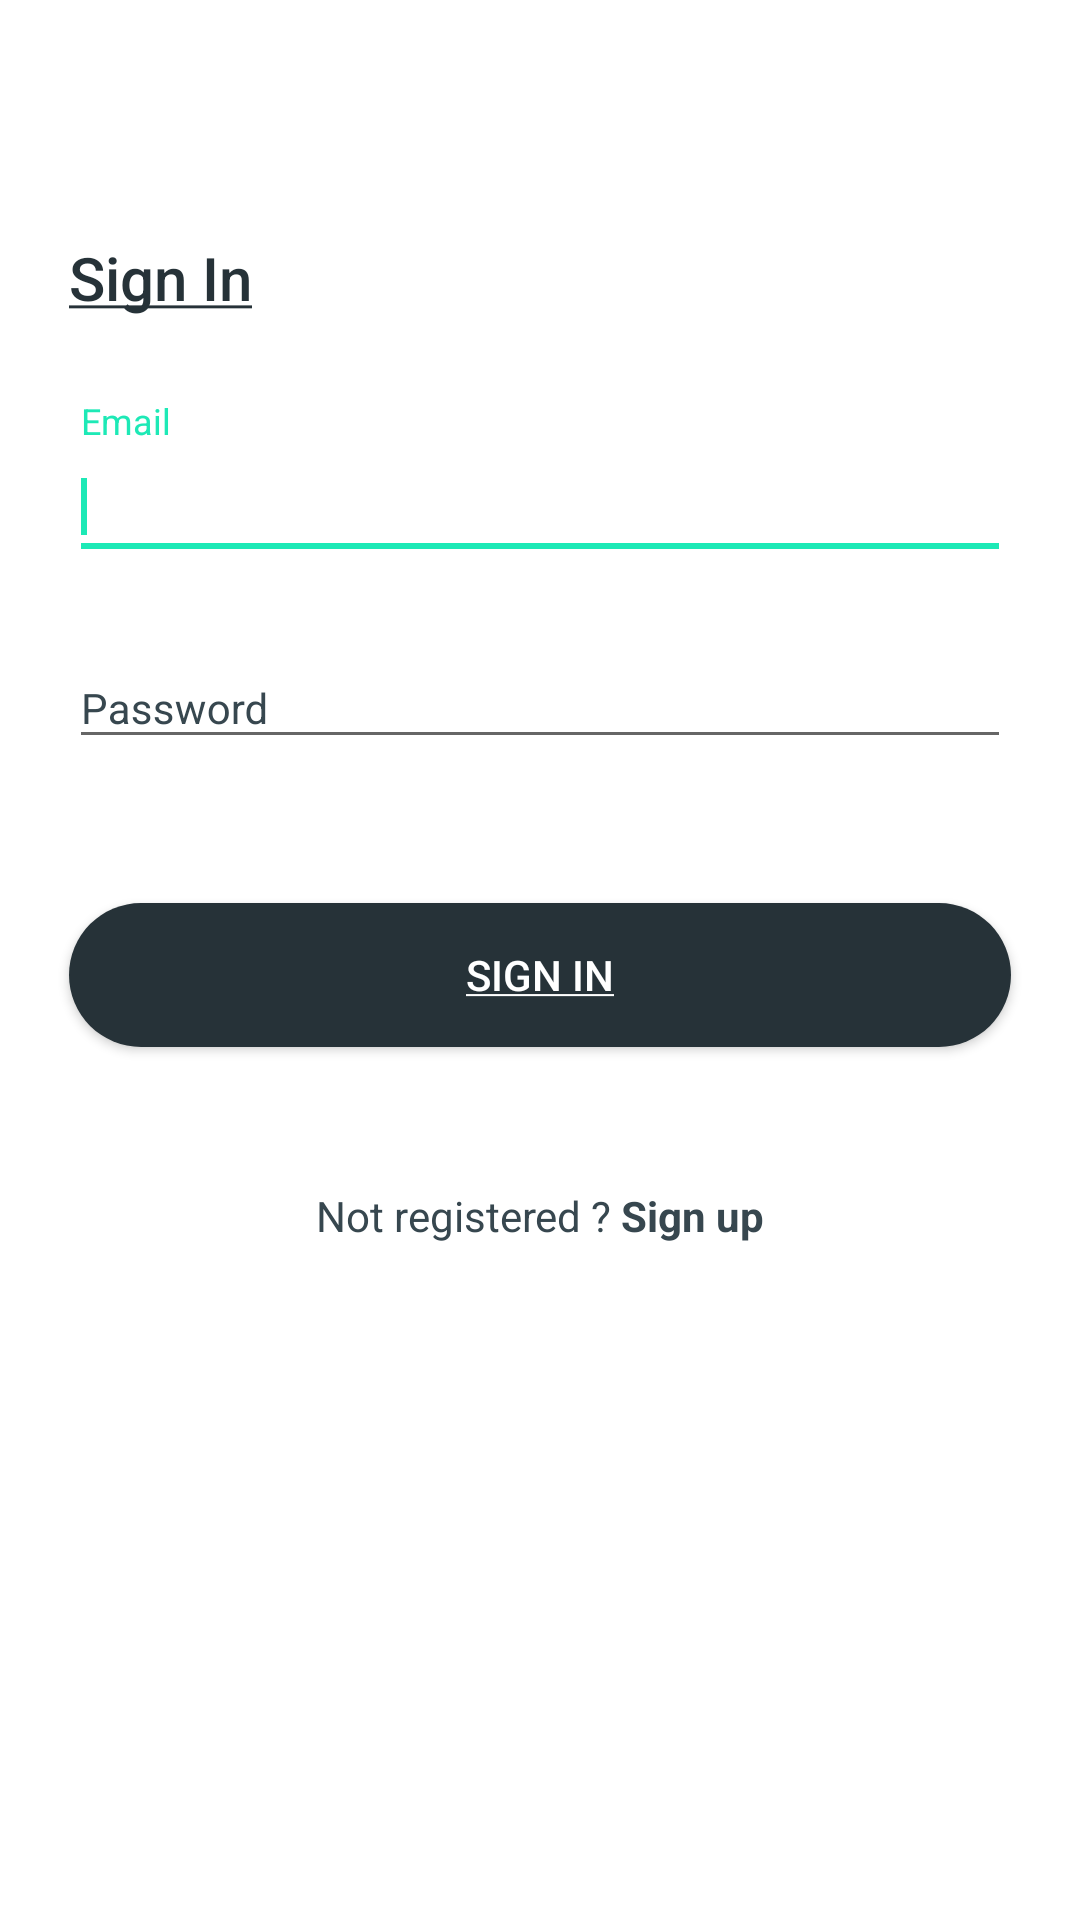

The Android layout XML behind this screen, and the referenced resources:
<!-- AndroidManifest.xml: activity theme AppTheme.NoActionBar -->
<!-- res/layout/activity_login.xml -->
<?xml version="1.0" encoding="utf-8"?>
<android.support.constraint.ConstraintLayout xmlns:android="http://schemas.android.com/apk/res/android"
    xmlns:app="http://schemas.android.com/apk/res-auto"
    android:layout_width="match_parent"
    android:layout_height="match_parent"
    android:padding="@dimen/default_padding">

    <Button
        android:id="@+id/button_connect"
        android:layout_width="match_parent"
        android:layout_height="wrap_content"
        android:layout_marginEnd="8dp"
        android:layout_marginStart="8dp"
        android:layout_marginTop="48dp"
        android:background="@drawable/button_background"
        android:text="@string/sign_in"
        android:textColor="@android:color/white"
        app:layout_constraintEnd_toEndOf="parent"
        app:layout_constraintLeft_toLeftOf="parent"
        app:layout_constraintRight_toRightOf="parent"
        app:layout_constraintStart_toStartOf="parent"
        app:layout_constraintTop_toBottomOf="@+id/textInputLayout_password" />

    <android.support.design.widget.TextInputLayout
        android:id="@+id/textInputLayout_password"
        android:layout_width="match_parent"
        android:layout_height="wrap_content"
        android:layout_marginEnd="8dp"
        android:layout_marginStart="8dp"
        android:layout_marginTop="16dp"
        android:textColorHint="@color/colorPrimary"
        app:layout_constraintEnd_toEndOf="parent"
        app:layout_constraintLeft_toLeftOf="parent"
        app:layout_constraintRight_toRightOf="parent"
        app:layout_constraintStart_toStartOf="parent"
        app:layout_constraintTop_toBottomOf="@+id/textInputLayout_email">

        <android.support.design.widget.TextInputEditText
            android:layout_width="match_parent"
            android:layout_height="wrap_content"
            android:hint="@string/password"
            android:inputType="textPassword"
            android:textColor="@color/colorPrimaryDark"
            android:textSize="@dimen/input_text_size" />
    </android.support.design.widget.TextInputLayout>

    <android.support.design.widget.TextInputLayout
        android:id="@+id/textInputLayout_email"
        android:layout_width="match_parent"
        android:layout_height="wrap_content"
        android:layout_marginEnd="8dp"
        android:layout_marginStart="8dp"
        android:layout_marginTop="28dp"
        android:textColorHint="@color/colorPrimary"
        app:layout_constraintEnd_toEndOf="parent"
        app:layout_constraintLeft_toLeftOf="parent"
        app:layout_constraintRight_toRightOf="parent"
        app:layout_constraintStart_toStartOf="parent"
        app:layout_constraintTop_toBottomOf="@+id/title">

        <android.support.design.widget.TextInputEditText
            android:layout_width="match_parent"
            android:layout_height="45dp"
            android:hint="@string/email"
            android:inputType="textEmailAddress"
            android:textColor="@color/colorPrimaryDark"
            android:textSize="@dimen/input_text_size">

            <requestFocus />
        </android.support.design.widget.TextInputEditText>
    </android.support.design.widget.TextInputLayout>

    <TextView
        android:id="@+id/textView_signup"
        android:layout_width="wrap_content"
        android:layout_height="19dp"
        android:layout_marginBottom="8dp"
        android:layout_marginTop="8dp"
        android:text="@string/not_registered_sign_up"
        android:textColor="@color/colorPrimary"
        app:layout_constraintBottom_toBottomOf="parent"
        app:layout_constraintLeft_toLeftOf="parent"
        app:layout_constraintRight_toRightOf="parent"
        app:layout_constraintTop_toBottomOf="@+id/button_connect"
        app:layout_constraintVertical_bias="0.161" />

    <TextView
        android:id="@+id/title"
        android:layout_width="wrap_content"
        android:layout_height="wrap_content"
        android:layout_marginStart="8dp"
        android:layout_marginTop="48dp"
        android:fontFamily="sans-serif-medium"
        android:text="@string/sign_in"
        android:textColor="@color/colorPrimaryDark"
        android:textSize="@dimen/title_textsize"
        app:layout_constraintEnd_toEndOf="parent"
        app:layout_constraintHorizontal_bias="0.0"
        app:layout_constraintLeft_toLeftOf="parent"
        app:layout_constraintRight_toRightOf="parent"
        app:layout_constraintStart_toStartOf="parent"
        app:layout_constraintTop_toBottomOf="@+id/imageView" />

    <ImageView
        android:id="@+id/imageView"
        android:layout_width="wrap_content"
        android:layout_height="wrap_content"
        android:layout_marginTop="16dp"
        app:layout_constraintLeft_toLeftOf="parent"
        app:layout_constraintRight_toRightOf="parent"
        app:layout_constraintTop_toTopOf="parent"
        app:srcCompat="@drawable/ic_app" />
</android.support.constraint.ConstraintLayout>
<!-- resources referenced by this layout -->
<resources>
  <color name="colorPrimary">#37474F</color>
  <color name="colorPrimaryDark">#263238</color>
  <dimen name="default_padding">15dp</dimen>
  <dimen name="input_text_size">14sp</dimen>
  <dimen name="title_textsize">20sp</dimen>
  <!-- drawable button_background (drawable) -->
  <?xml version="1.0" encoding="utf-8"?>
  <shape
      xmlns:android="http://schemas.android.com/apk/res/android"
      android:shape="rectangle">
  
      <corners
          android:radius="@dimen/default_radius"/>
      <solid
          android:color="@color/colorPrimaryDark"/>
      <padding
          android:top="10dp"
          android:bottom="10dp"
          android:left="10dp"
          android:right="10dp"/>
  </shape>
  <!-- drawable ic_app: vector/xml drawable (drawable, 4498 chars, omitted) -->
  <string name="email">Email</string>
  <string name="not_registered_sign_up">Not registered ? <b>Sign up</b></string>
  <string name="password">Password</string>
  <string name="sign_in"><u>Sign In</u></string>
  <style name="AppTheme.NoActionBar" parent="Theme.AppCompat.Light.DarkActionBar">
          <item name="windowActionBar">false</item>
          <item name="windowNoTitle">true</item>
          <item name="android:windowActionBarOverlay">false</item>
          <item name="colorPrimary">@color/colorPrimary</item>
          <item name="colorPrimaryDark">@color/colorPrimaryDark</item>
          <item name="colorAccent">@color/colorAccent</item>
          <item name="android:windowBackground">@android:color/white</item>
      </style>
  <dimen name="default_radius">30dp</dimen>
  <color name="colorAccent">#1DE9B6</color>
</resources>
